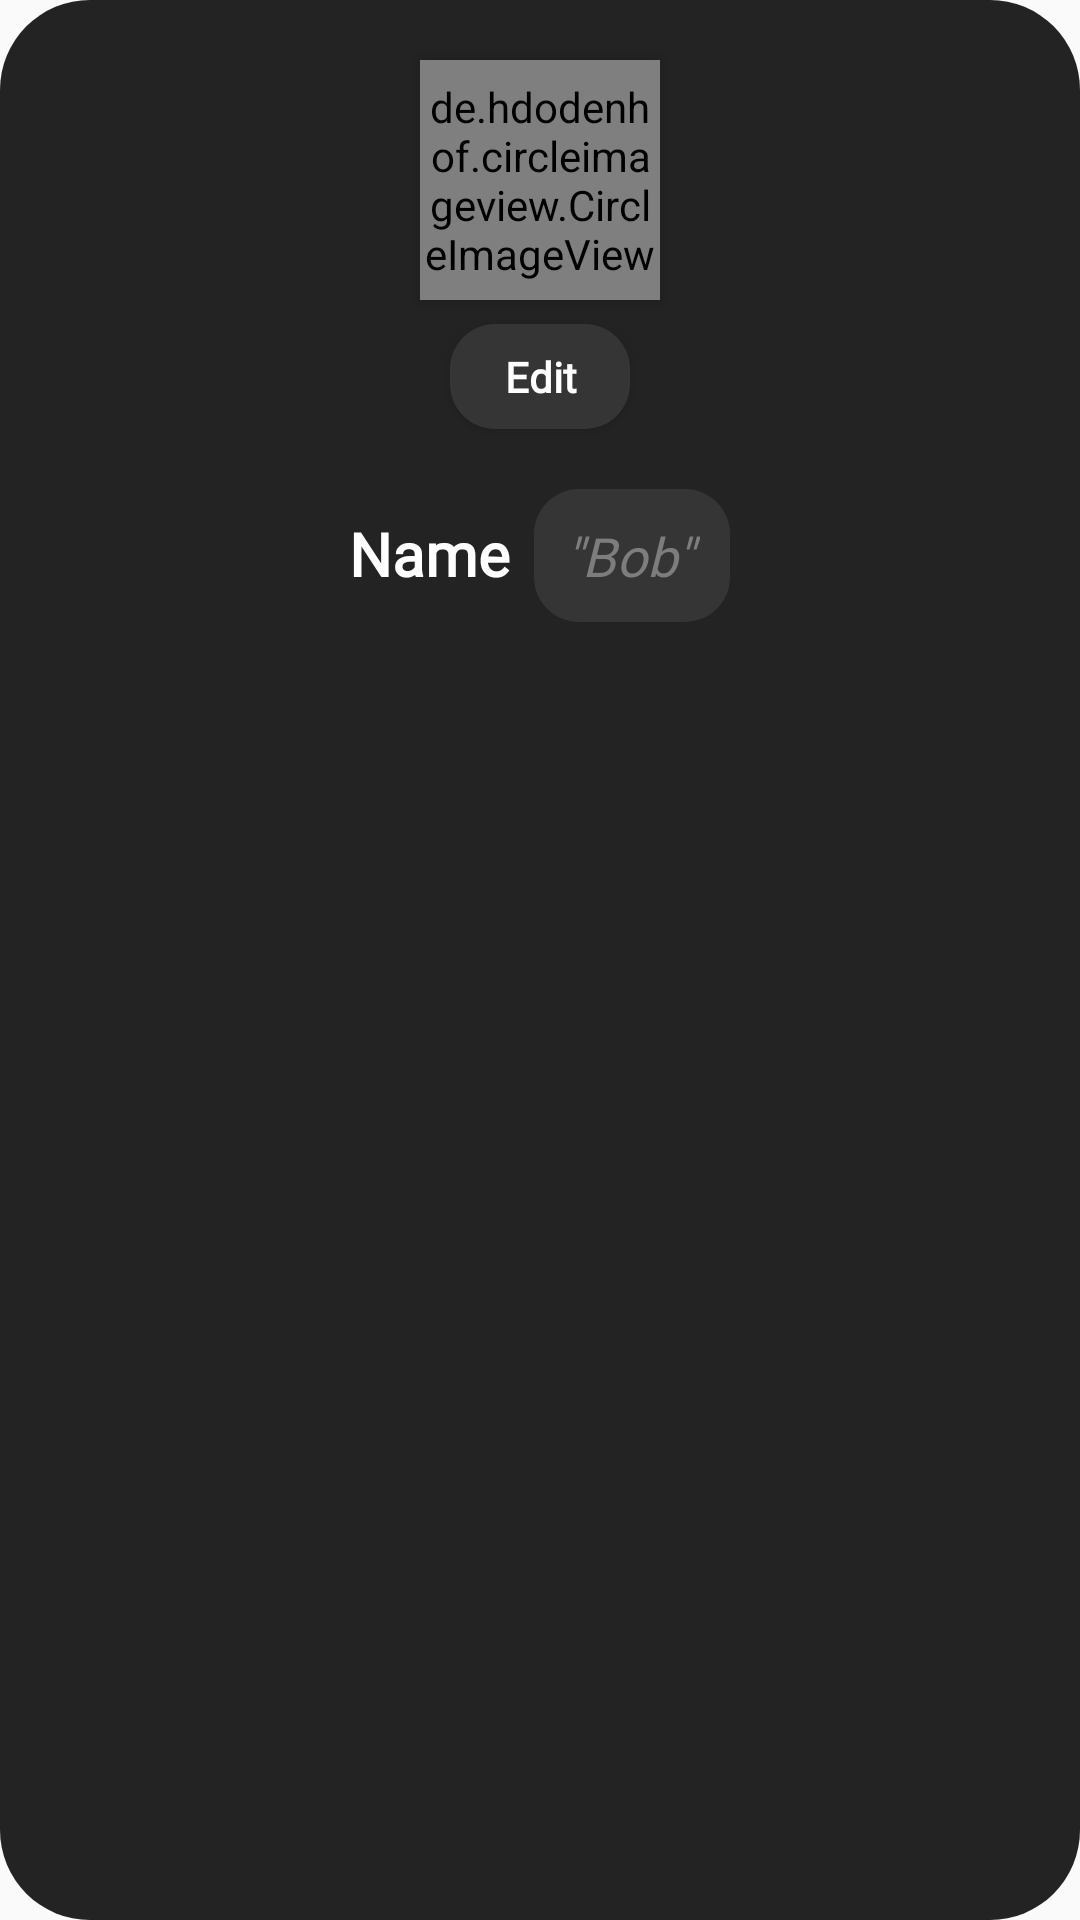

This screen was rendered from an Android layout file. Write that file and the resources it references.
<!-- AndroidManifest.xml: application theme AppTheme -->
<!-- res/layout/popup.xml -->
<?xml version="1.0" encoding="utf-8"?>
<LinearLayout xmlns:android="http://schemas.android.com/apk/res/android"
    xmlns:app="http://schemas.android.com/apk/res-auto"
    android:layout_width="match_parent"
    android:layout_height="wrap_content"
    android:layout_marginStart="25dp"
    android:layout_marginEnd="25dp"
    android:background="@drawable/dialog_bg"
    android:backgroundTint="@color/colorSecondaryDark"
    android:gravity="center_horizontal"
    android:orientation="vertical"
    app:layout_constraintBottom_toBottomOf="parent"
    app:layout_constraintEnd_toEndOf="parent"
    app:layout_constraintStart_toStartOf="parent"
    app:layout_constraintTop_toTopOf="parent">

    <de.hdodenhof.circleimageview.CircleImageView
        android:id="@+id/addNewPlayerImageView"
        android:layout_width="80dp"
        android:layout_height="80dp"
        android:layout_marginTop="20dp"
        android:src="@drawable/ic_person"
        android:translationZ="3dp" />

    <Button
        android:id="@+id/button"
        android:layout_width="60dp"
        android:layout_height="35dp"
        android:layout_marginTop="8dp"
        android:background="@drawable/rounded_background"
        android:backgroundTint="@color/colorTertiaryDark"
        android:fontFamily="@font/bree_serif"
        android:text="Edit"
        android:textAppearance="@style/TextAppearance.AppCompat.Body1"
        android:textColor="#ffffff"
        android:textStyle="bold" />

    <LinearLayout
        android:layout_width="match_parent"
        android:layout_height="match_parent"
        android:layout_marginTop="20dp"
        android:layout_marginBottom="25dp"
        android:gravity="center_horizontal"
        android:orientation="horizontal">

        <TextView
            android:id="@+id/newPlayerNamePrompt"
            android:layout_width="wrap_content"
            android:layout_height="wrap_content"
            android:fontFamily="@font/bree_serif"
            android:paddingEnd="8dp"
            android:text="Name"
            android:textAppearance="@style/TextAppearance.AppCompat.Body1"
            android:textColor="#ffffff"
            android:textSize="20sp"
            android:textStyle="bold" />

        <EditText
            android:id="@+id/enterNamePopup"
            android:layout_width="wrap_content"
            android:layout_height="wrap_content"
            android:background="@drawable/rounded_background"
            android:backgroundTint="@color/colorTertiaryDark"
            android:fontFamily="@font/bree_serif"
            android:hint="&quot;Bob&quot;'"
            android:inputType="textVisiblePassword"
            android:padding="10dp"
            android:textAlignment="center"
            android:textColor="#DADADA"
            android:textColorHint="#7E7D7D"
            android:textStyle="italic" />
    </LinearLayout>

    <LinearLayout
        android:layout_width="match_parent"
        android:layout_height="match_parent"
        android:gravity="center_horizontal"
        android:orientation="horizontal"
        android:paddingBottom="15dp"
        android:weightSum="1">

        <Button
            android:id="@+id/confirm_button"
            android:layout_width="wrap_content"
            android:layout_height="wrap_content"
            android:layout_marginEnd="20dp"
            android:layout_weight=".15"
            android:background="@drawable/rounded_background"
            android:fontFamily="@font/bree_serif"
            android:paddingStart="8dp"
            android:paddingEnd="8dp"
            android:text="Confirm"
            android:textAppearance="@style/TextAppearance.AppCompat.Body1"
            android:textColor="#ffffff"
            android:textSize="17sp"
            android:textStyle="bold" />

        <Button
            android:id="@+id/cancel_button"
            android:layout_width="wrap_content"
            android:layout_height="wrap_content"
            android:layout_marginStart="20dp"
            android:layout_weight=".15"
            android:background="@drawable/rounded_background"
            android:backgroundTint="@color/colorTertiaryDark"
            android:fontFamily="@font/bree_serif"
            android:paddingStart="8dp"
            android:paddingEnd="8dp"
            android:text="Cancel"
            android:textAppearance="@style/TextAppearance.AppCompat.Body1"
            android:textColor="#ffffff"
            android:textSize="17sp"
            android:textStyle="bold" />
    </LinearLayout>
</LinearLayout>
<!-- resources referenced by this layout -->
<resources>
  <color name="colorSecondaryDark">#232323</color>
  <color name="colorTertiaryDark">#353535</color>
  <!-- drawable dialog_bg (drawable) -->
  <?xml version="1.0" encoding="utf-8"?>
  <shape xmlns:android="http://schemas.android.com/apk/res/android">
      <solid android:color="#232323" />
      <corners android:radius="30dp" />
  </shape>
  <!-- drawable ic_person (drawable) -->
  <vector android:height="72dp" android:viewportHeight="75"
      android:viewportWidth="89" android:width="80dp" xmlns:android="http://schemas.android.com/apk/res/android">
      <path android:fillColor="#e4e4e4" android:pathData="M0,0h89v83h-89z"/>
      <path android:fillColor="#6a6a6a" android:pathData="M45.356,45.506c15.178,0.319 28.288,11.332 34.779,27.309 -7.517,5.021 -20.828,8.357 -36,8.357 -14.608,-0 -27.493,-3.095 -35.139,-7.808 6.479,-16.447 19.929,-27.774 35.488,-27.865Q44.924,45.501 45.356,45.506Z"/>
      <path android:fillColor="#6a6a6a" android:pathData="M44.5,26.5m-16.5,0a16.5,16.5 0,1 1,33 0a16.5,16.5 0,1 1,-33 0"/>
  </vector>
  <!-- drawable rounded_background (drawable) -->
  <?xml version="1.0" encoding="utf-8"?>
  <layer-list xmlns:android="http://schemas.android.com/apk/res/android">
      <item>
          <shape android:shape="rectangle">
              <solid android:color= "?colorAccent"/>
              <corners android:radius="15dp" />
          </shape>
      </item>
  
  </layer-list>
  <style name="AppTheme" parent="Theme.AppCompat.Light.NoActionBar">
          
          <item name="colorPrimary">@color/colorPrimary</item>
          <item name="colorPrimaryDark">@color/colorPrimaryDark</item>
          <item name="colorAccent">@color/colorAccent</item>
      </style>
  <color name="colorPrimary">#141414</color>
  <color name="colorPrimaryDark">#141414</color>
  <color name="colorAccent">#1CD371</color>
</resources>
